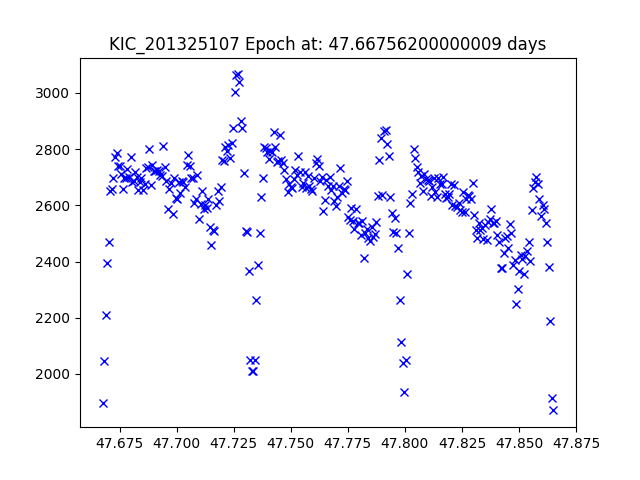

The table this chart was drawn from, first rows:
JDtimes, observed fluxes, observed uncertainties
47.67, 1898, 16.89
47.67, 2047, 16.81
47.67, 2210, 16.73
47.67, 2395, 16.64
47.67, 2468, 16.61
47.67, 2651, 16.53
47.67, 2659, 16.53
47.67, 2698, 16.51
47.67, 2771, 16.48
47.67, 2786, 16.48
47.67, 2740, 16.49
47.68, 2738, 16.5
47.68, 2710, 16.51
47.68, 2657, 16.53
47.68, 2699, 16.51
47.68, 2697, 16.51
47.68, 2730, 16.5
47.68, 2701, 16.51
47.68, 2772, 16.48
47.68, 2682, 16.52
47.68, 2688, 16.52
47.68, 2718, 16.5
47.68, 2700, 16.51
47.68, 2653, 16.53
47.68, 2682, 16.52
47.68, 2697, 16.51
47.69, 2654, 16.53
47.69, 2676, 16.52
47.69, 2734, 16.5
47.69, 2735, 16.5
47.69, 2801, 16.47
47.69, 2673, 16.52
47.69, 2744, 16.49
47.69, 2723, 16.5
47.69, 2723, 16.5
47.69, 2726, 16.5
47.69, 2721, 16.5
47.69, 2707, 16.51
47.69, 2703, 16.51
47.69, 2813, 16.47
47.69, 2738, 16.5
47.7, 2686, 16.52
47.7, 2587, 16.56
47.7, 2660, 16.53
47.7, 2680, 16.52
47.7, 2570, 16.56
47.7, 2697, 16.51
47.7, 2625, 16.54
47.7, 2621, 16.54
47.7, 2684, 16.52
47.7, 2642, 16.53
47.7, 2686, 16.52
47.7, 2684, 16.52
47.7, 2666, 16.52
47.7, 2744, 16.49
47.71, 2777, 16.48
47.71, 2741, 16.49
47.71, 2699, 16.51
47.71, 2697, 16.51
47.71, 2610, 16.55
... 231 more rows
